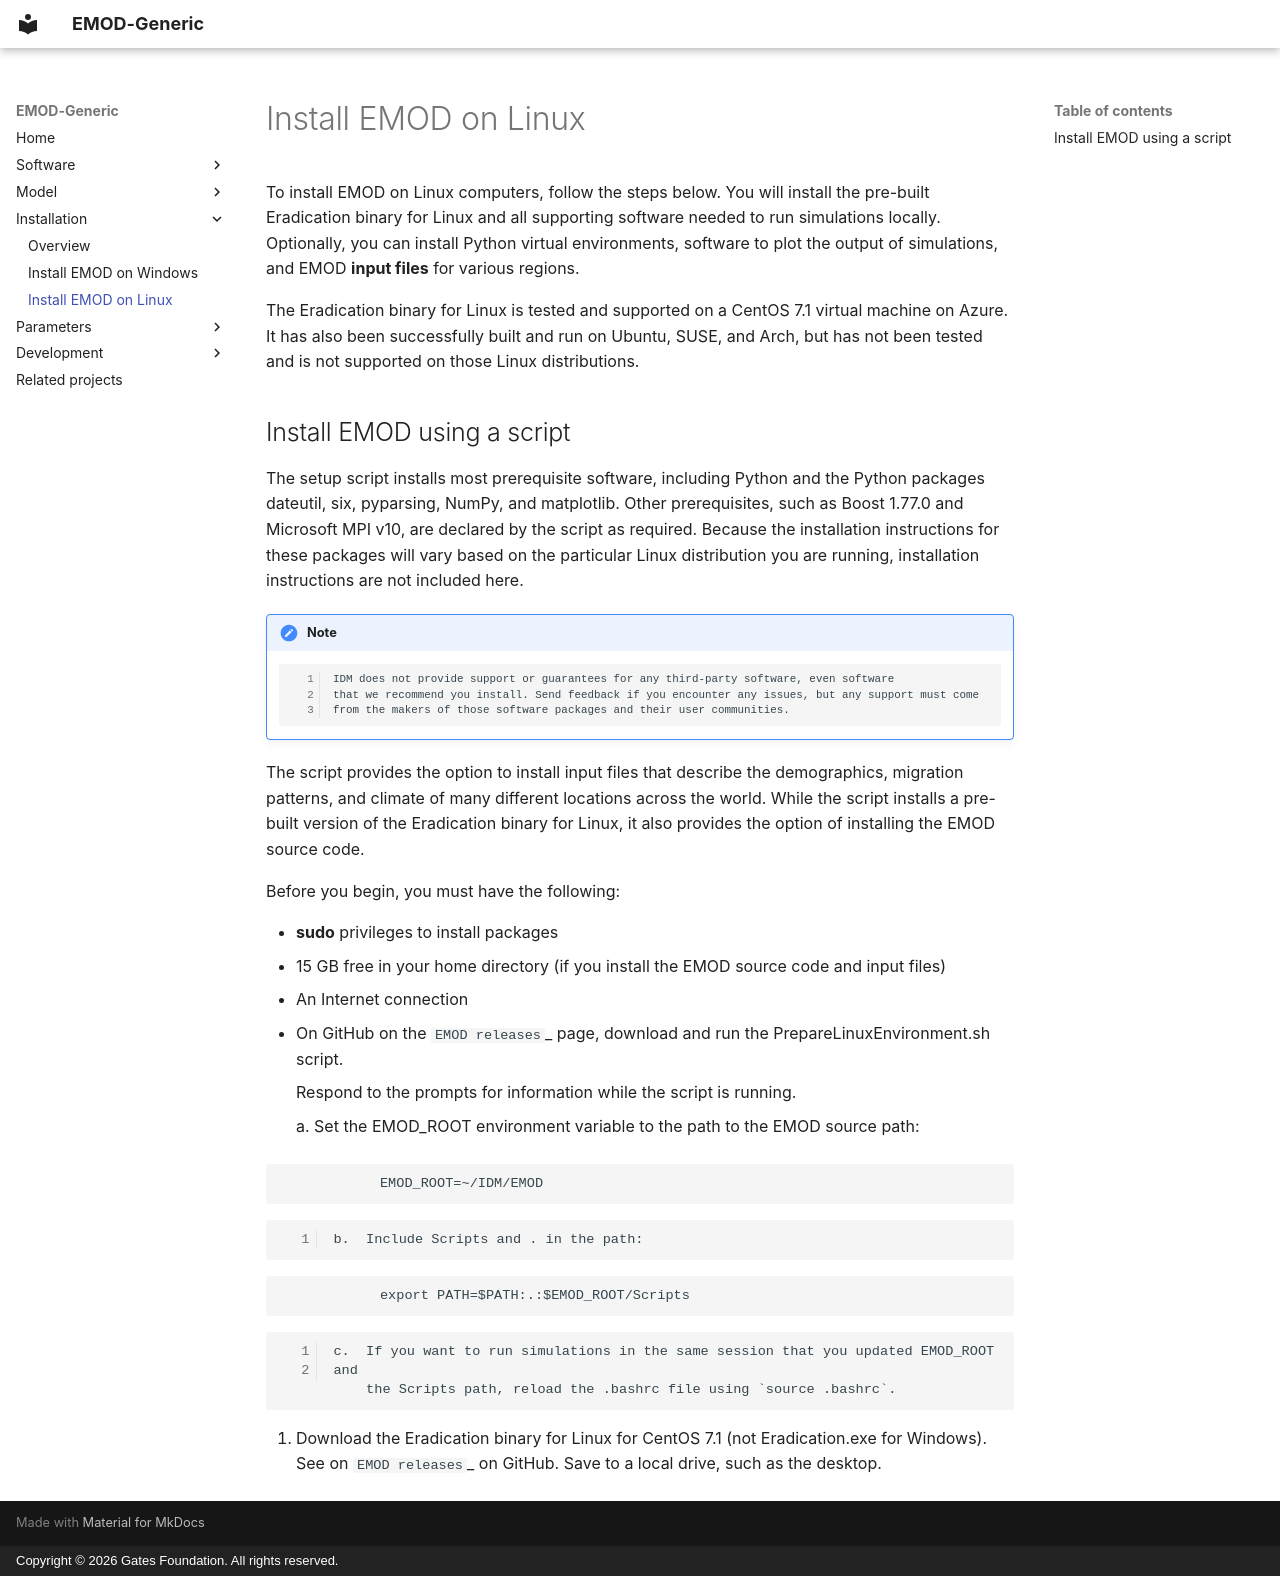

repository: EMOD-Hub/EMOD-Generic · page: md_install/install-linux/index.html · generator: mkdocs · copyright: Copyright © 2026 Gates Foundation. All rights reserved.

# Install EMOD on Linux

To install EMOD on Linux computers, follow the steps below. You will install the pre-built
Eradication binary for Linux and all supporting software needed to run simulations locally. Optionally, you can
install Python virtual environments, software to plot the output of simulations, and EMOD
**input files** for various regions.

The Eradication binary for Linux is tested and supported on a CentOS 7.1 virtual machine on Azure.
It has also been successfully built and run on Ubuntu, SUSE, and Arch, but has not been tested
and is not supported on those Linux distributions.

## Install EMOD using a script

The setup script installs most prerequisite software, including Python and the Python packages
dateutil, six, pyparsing, NumPy, and matplotlib. Other prerequisites, such as Boost 1.77.0 and
Microsoft MPI v10, are declared by the script as required. Because the installation instructions for
these packages will vary based on the particular Linux distribution you are running, installation
instructions are not included here.

!!! note

        IDM does not provide support or guarantees for any third-party software, even software
        that we recommend you install. Send feedback if you encounter any issues, but any support must come
        from the makers of those software packages and their user communities.

The script provides the option to install input files that describe the demographics, migration patterns, and
climate of many different locations across the world. While the script installs a pre-built version
of the Eradication binary for Linux, it also provides the option of installing the EMOD source code.

Before you begin, you must have the following:

* **sudo** privileges to install packages
* 15 GB free in your home directory (if you install the EMOD source code and input files)
* An Internet connection

1. On GitHub on the `EMOD releases`_ page, download and run the PrepareLinuxEnvironment.sh script.

    Respond to the prompts for information while the script is running.

    a.  Set the EMOD_ROOT environment variable to the path to the EMOD source path:

```
            EMOD_ROOT=~/IDM/EMOD
```

    b.  Include Scripts and . in the path:

```
            export PATH=$PATH:.:$EMOD_ROOT/Scripts
```

    c.  If you want to run simulations in the same session that you updated EMOD_ROOT and
        the Scripts path, reload the .bashrc file using `source .bashrc`.

2.  Download the Eradication binary for Linux for CentOS 7.1 (not Eradication.exe for Windows). See on `EMOD releases`_
    on GitHub. Save to a local drive, such as the desktop.
